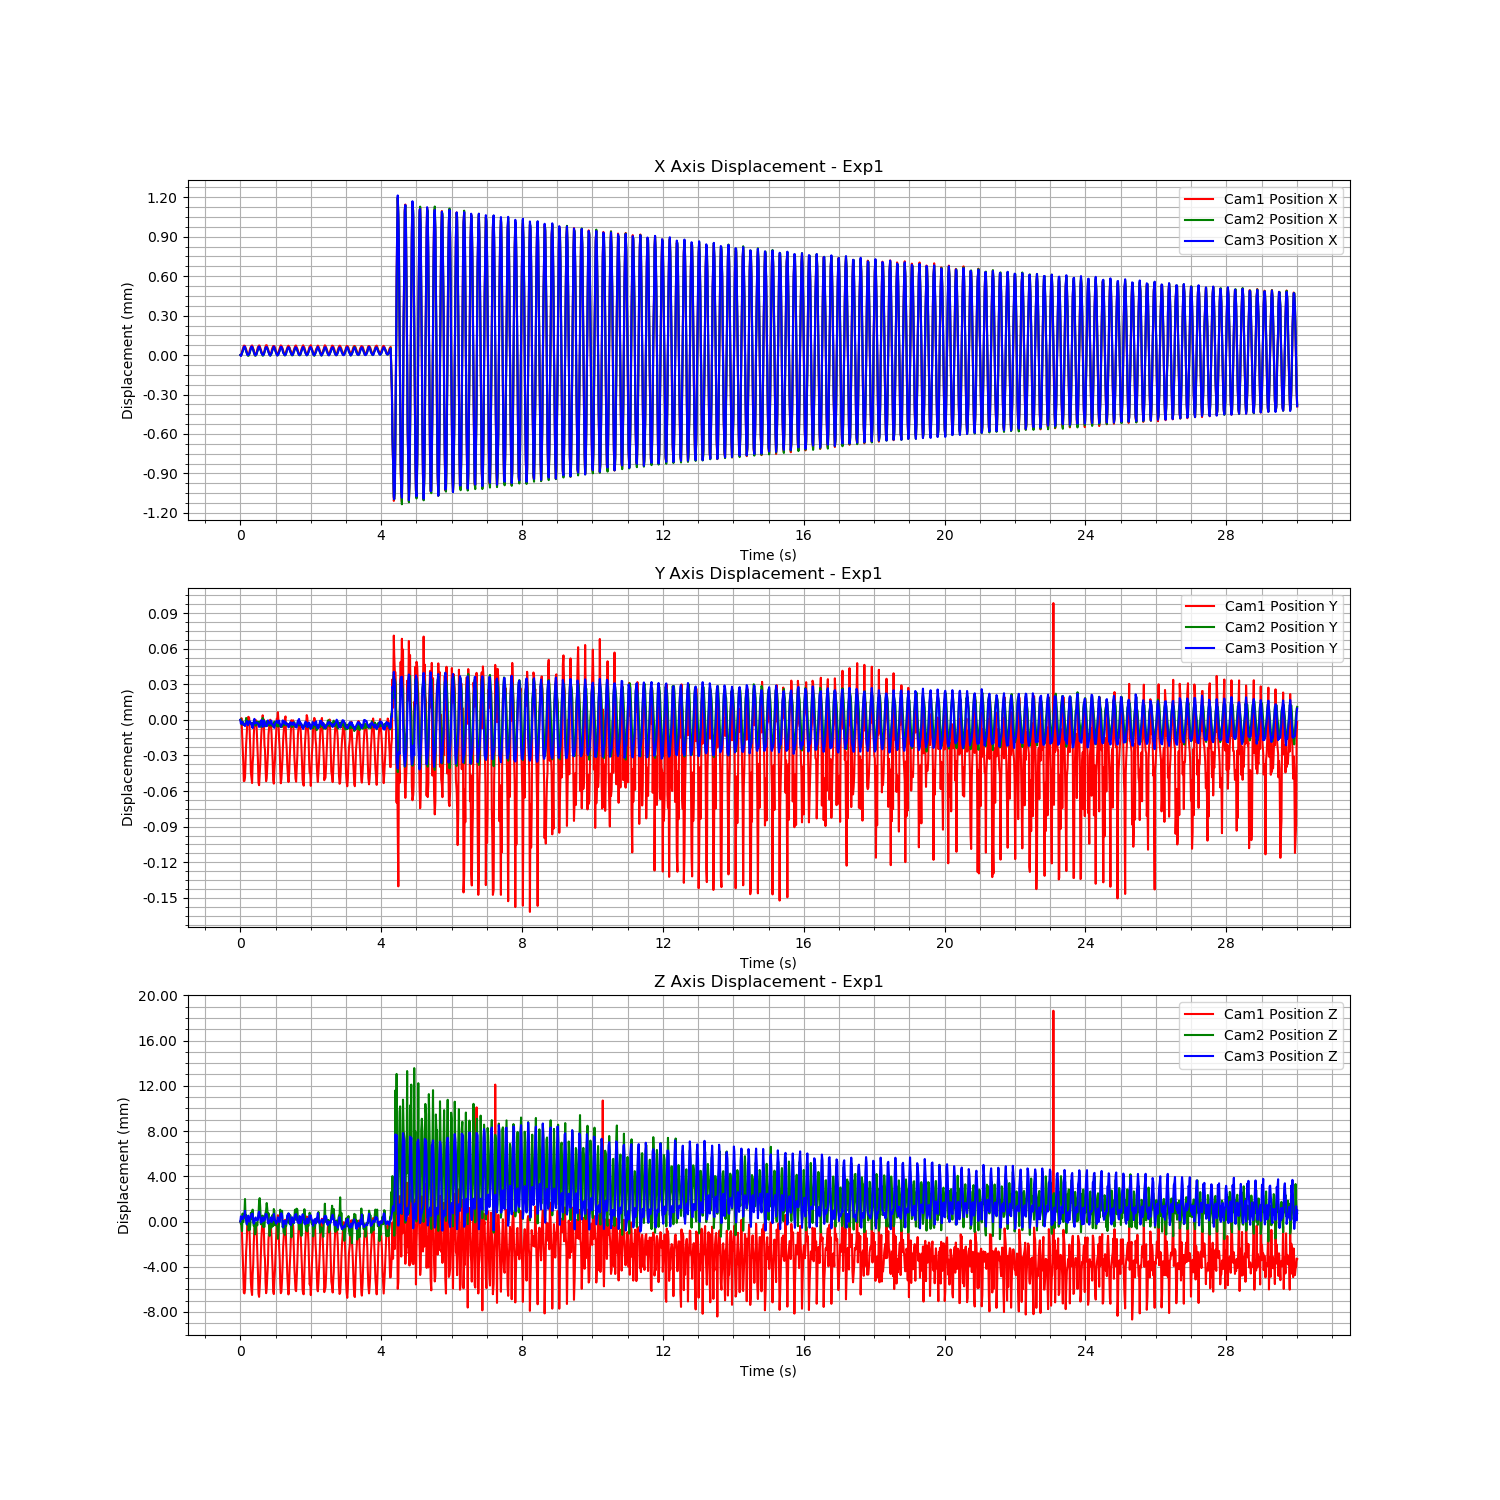

Data behind this chart, as committed beside it:
Time (s), Cam1 Fiducial ID, Cam1 Position X, Cam1 Position Y, Cam1 Position Z, Cam1 Rotation X, Cam1 Rotation Y, Cam1 Rotation Z, Cam1 Rotation W, Cam2 Fiducial ID, Cam2 Position X, Cam2 Position Y, Cam2 Position Z, Cam2 Rotation X, Cam2 Rotation Y, Cam2 Rotation Z, Cam2 Rotation W, Cam3 Fiducial ID, Cam3 Position X, Cam3 Position Y, Cam3 Position Z, Cam3 Rotation X, Cam3 Rotation Y, Cam3 Rotation Z
1723114430, 9, 0.001251, 0.01099, 1.329, -0.9706, 0.004277, -0.01906, 0.2398, 9, -0.002736, 0.003177, 2.347, 0.9784, -0.004003, 5.038616678745106e-06, 0.2065, 9, 0.008165, -0.001303, 1.076, -0.9977, -0.001656, -0.02151
1723114430, 9, 0.001247, 0.01099, 1.329, -0.9706, 0.00436, -0.01879, 0.2399, 9, -0.002738, 0.003178, 2.347, 0.9784, -0.003927, -0.0002669, 0.2066, 9, 0.008158, -0.001306, 1.076, -0.9979, -0.00149, -0.02065
1723114430, 9, 0.001256, 0.011, 1.329, -0.9706, 0.004407, -0.01893, 0.2398, 9, -0.002733, 0.003176, 2.347, 0.9784, -0.004069, 0.0001526, 0.2065, 9, 0.008168, -0.001304, 1.076, -0.9978, -0.001605, -0.0202
1723114430, 9, 0.001276, 0.01098, 1.328, -0.9705, 0.004175, -0.01941, 0.2404, 9, -0.00272, 0.003173, 2.347, 0.9784, -0.004176, 0.0006966, 0.2069, 9, 0.008184, -0.001305, 1.076, -0.9978, -0.001848, -0.02177
1723114430, 9, 0.001293, 0.01097, 1.326, -0.9702, 0.004048, -0.01977, 0.2416, 9, -0.002711, 0.003176, 2.348, 0.9785, -0.004074, 0.0005021, 0.2061, 9, 0.008194, -0.001304, 1.076, -0.9978, -0.001801, -0.02145
1723114430, 9, 0.001307, 0.01096, 1.324, -0.9699, 0.004218, -0.01906, 0.2429, 9, -0.002694, 0.003174, 2.347, 0.9785, -0.004184, 0.0005796, 0.2063, 9, 0.008213, -0.001306, 1.076, -0.9978, -0.00163, -0.01807
1723114430, 9, 0.001322, 0.01094, 1.323, -0.9695, 0.004491, -0.01819, 0.2442, 9, -0.002683, 0.003174, 2.348, 0.9785, -0.004099, 0.0004794, 0.2061, 9, 0.008225, -0.001307, 1.076, -0.9979, -0.00134, -0.01473
1723114430, 9, 0.001322, 0.01094, 1.322, -0.9695, 0.00443, -0.01833, 0.2443, 9, -0.002674, 0.003173, 2.348, 0.9785, -0.004037, 0.0003398, 0.206, 9, 0.008231, -0.001306, 1.076, -0.9979, -0.001366, -0.01458
1723114430, 9, 0.00132, 0.01095, 1.323, -0.9696, 0.004355, -0.01849, 0.244, 9, -0.002678, 0.003174, 2.349, 0.9787, -0.004004, 0.000463, 0.2052, 9, 0.008227, -0.001308, 1.077, -0.998, -0.001498, -0.01696
1723114430, 9, 0.001304, 0.01096, 1.324, -0.9698, 0.004139, -0.01944, 0.243, 9, -0.00269, 0.003175, 2.348, 0.9785, -0.003967, 0.0001028, 0.2061, 9, 0.00821, -0.001306, 1.076, -0.9978, -0.00173, -0.02006
1723114430, 9, 0.001295, 0.01097, 1.326, -0.9702, 0.004039, -0.01962, 0.2417, 9, -0.002705, 0.003179, 2.348, 0.9785, -0.004111, 0.0003303, 0.2061, 9, 0.008195, -0.001305, 1.076, -0.9977, -0.001842, -0.02276
1723114430, 9, 0.001276, 0.01098, 1.327, -0.9703, 0.004095, -0.01967, 0.2409, 9, -0.002721, 0.003176, 2.347, 0.9784, -0.004047, 0.0002055, 0.2065, 9, 0.00818, -0.001303, 1.076, -0.9976, -0.001975, -0.02343
1723114430, 9, 0.001258, 0.01099, 1.329, -0.9706, 0.00429, -0.01937, 0.2397, 9, -0.002732, 0.003176, 2.347, 0.9784, -0.004024, 9.058029996838893e-05, 0.2065, 9, 0.008168, -0.001304, 1.076, -0.9977, -0.001752, -0.02136
1723114430, 9, 0.001251, 0.011, 1.329, -0.9707, 0.004532, -0.01839, 0.2396, 9, -0.00274, 0.003176, 2.348, 0.9784, -0.003861, -0.0005015, 0.2065, 9, 0.008163, -0.001307, 1.076, -0.9979, -0.001496, -0.0217
1723114430, 9, 0.001255, 0.011, 1.329, -0.9707, 0.004388, -0.0189, 0.2397, 9, -0.002741, 0.003176, 2.347, 0.9784, -0.003902, -0.0001541, 0.2067, 9, 0.008168, -0.001306, 1.076, -0.9979, -0.00156, -0.02106
1723114430, 9, 0.001264, 0.011, 1.329, -0.9706, 0.004323, -0.01896, 0.2397, 9, -0.002731, 0.003176, 2.347, 0.9784, -0.004085, 0.0002647, 0.2068, 9, 0.008175, -0.001305, 1.076, -0.9977, -0.001732, -0.02122
1723114430, 9, 0.001288, 0.01098, 1.327, -0.9703, 0.004282, -0.01951, 0.2409, 9, -0.002718, 0.003175, 2.347, 0.9783, -0.004102, 0.0005647, 0.207, 9, 0.00819, -0.001304, 1.076, -0.9977, -0.001769, -0.02188
1723114430, 9, 0.001304, 0.01097, 1.325, -0.97, 0.004211, -0.01925, 0.2424, 9, -0.0027, 0.003175, 2.347, 0.9784, -0.004046, 0.000654, 0.2065, 9, 0.008203, -0.001305, 1.076, -0.9978, -0.001849, -0.02068
1723114430, 9, 0.001313, 0.01095, 1.323, -0.9697, 0.004336, -0.01856, 0.2435, 9, -0.00269, 0.003174, 2.348, 0.9785, -0.004196, 0.0007995, 0.206, 9, 0.008217, -0.001305, 1.076, -0.9978, -0.00159, -0.01779
1723114430, 9, 0.001321, 0.01095, 1.323, -0.9696, 0.004443, -0.01824, 0.2439, 9, -0.002681, 0.003175, 2.348, 0.9785, -0.003927, 6.510362579710461e-05, 0.2062, 9, 0.00823, -0.001307, 1.077, -0.998, -0.001339, -0.01417
1723114430, 9, 0.001324, 0.01094, 1.322, -0.9695, 0.00443, -0.01824, 0.2444, 9, -0.002681, 0.003174, 2.348, 0.9785, -0.003956, 0.0003166, 0.2062, 9, 0.008228, -0.001308, 1.077, -0.9979, -0.00152, -0.01675
1723114430, 9, 0.001315, 0.01096, 1.324, -0.9698, 0.004298, -0.01899, 0.2429, 9, -0.002683, 0.003175, 2.348, 0.9786, -0.003994, 0.0004949, 0.2058, 9, 0.008218, -0.001309, 1.077, -0.9979, -0.001644, -0.01819
1723114430, 9, 0.001298, 0.01096, 1.325, -0.9699, 0.003996, -0.01974, 0.2425, 9, -0.00269, 0.003174, 2.347, 0.9785, -0.004041, 0.0002025, 0.2062, 9, 0.0082, -0.001306, 1.076, -0.9977, -0.001839, -0.02175
1723114430, 9, 0.001288, 0.01098, 1.327, -0.9703, 0.004086, -0.01983, 0.2409, 9, -0.002712, 0.003175, 2.347, 0.9784, -0.003995, 5.674729298743423e-06, 0.2067, 9, 0.008188, -0.001304, 1.076, -0.9976, -0.001903, -0.02323
1723114430, 9, 0.001268, 0.01099, 1.328, -0.9706, 0.004335, -0.01939, 0.24, 9, -0.002727, 0.003176, 2.347, 0.9784, -0.004011, -0.0002192, 0.2065, 9, 0.008177, -0.001302, 1.076, -0.9977, -0.001835, -0.02267
1723114430, 9, 0.001249, 0.01099, 1.329, -0.9706, 0.004325, -0.01881, 0.24, 9, -0.002739, 0.003176, 2.346, 0.9784, -0.004083, 0.0004157, 0.2069, 9, 0.008165, -0.001306, 1.076, -0.9978, -0.001638, -0.02143
1723114430, 9, 0.00125, 0.01099, 1.329, -0.9706, 0.004221, -0.01928, 0.2398, 9, -0.00274, 0.003173, 2.346, 0.9783, -0.004089, 0.0005358, 0.207, 9, 0.008163, -0.001305, 1.076, -0.9978, -0.001544, -0.02
1723114430, 9, 0.001261, 0.01099, 1.329, -0.9706, 0.004391, -0.01902, 0.2398, 9, -0.002733, 0.003175, 2.347, 0.9785, -0.003985, 1.78985718055253e-05, 0.2064, 9, 0.008167, -0.001305, 1.076, -0.9977, -0.001658, -0.02093
1723114430, 9, 0.001274, 0.01099, 1.328, -0.9704, 0.004223, -0.0195, 0.2406, 9, -0.002724, 0.003176, 2.347, 0.9784, -0.004077, 0.000417, 0.2068, 9, 0.008182, -0.001305, 1.076, -0.9978, -0.001789, -0.02197
1723114430, 9, 0.001295, 0.01097, 1.326, -0.9701, 0.004255, -0.01942, 0.2417, 9, -0.002708, 0.003176, 2.347, 0.9784, -0.004198, 0.0006686, 0.2067, 9, 0.008195, -0.001305, 1.076, -0.9978, -0.00177, -0.02081
1723114430, 9, 0.001311, 0.01096, 1.324, -0.9699, 0.0043, -0.01904, 0.2427, 9, -0.002697, 0.003176, 2.348, 0.9785, -0.004058, 0.0003856, 0.2062, 9, 0.008207, -0.001305, 1.076, -0.9978, -0.0017, -0.01983
1723114430, 9, 0.001317, 0.01094, 1.322, -0.9695, 0.004433, -0.01833, 0.2444, 9, -0.002681, 0.003173, 2.348, 0.9785, -0.004103, 0.000626, 0.206, 9, 0.008224, -0.001307, 1.077, -0.9979, -0.001426, -0.01547
1723114430, 9, 0.001324, 0.01094, 1.322, -0.9695, 0.004495, -0.01803, 0.2443, 9, -0.002674, 0.003174, 2.349, 0.9787, -0.004085, 0.0002832, 0.2053, 9, 0.008231, -0.001308, 1.077, -0.998, -0.001382, -0.01584
1723114430, 9, 0.001322, 0.01095, 1.323, -0.9696, 0.004418, -0.01843, 0.2439, 9, -0.00268, 0.003176, 2.349, 0.9787, -0.004081, 0.0008181, 0.2054, 9, 0.008222, -0.001308, 1.076, -0.9979, -0.001598, -0.01806
1723114430, 9, 0.001306, 0.01096, 1.324, -0.9698, 0.00421, -0.01915, 0.2431, 9, -0.002693, 0.003174, 2.349, 0.9786, -0.004018, 0.0005329, 0.2056, 9, 0.008209, -0.001307, 1.076, -0.9978, -0.001804, -0.02089
1723114430, 9, 0.001292, 0.01097, 1.326, -0.9701, 0.003996, -0.01991, 0.2417, 9, -0.002701, 0.003172, 2.347, 0.9785, -0.003967, 0.0004996, 0.2064, 9, 0.008193, -0.001304, 1.076, -0.9977, -0.001894, -0.02253
1723114430, 9, 0.001277, 0.01098, 1.327, -0.9704, 0.004108, -0.01978, 0.2407, 9, -0.002719, 0.003175, 2.347, 0.9785, -0.003954, -9.946215337658395e-05, 0.2063, 9, 0.008183, -0.001303, 1.076, -0.9976, -0.00189, -0.02339
1723114430, 9, 0.001258, 0.01099, 1.329, -0.9706, 0.004185, -0.01932, 0.24, 9, -0.002729, 0.003174, 2.347, 0.9785, -0.003947, -0.0001376, 0.2063, 9, 0.008172, -0.001304, 1.076, -0.9977, -0.00181, -0.02203
1723114430, 9, 0.001253, 0.011, 1.329, -0.9707, 0.00438, -0.01916, 0.2394, 9, -0.00274, 0.003179, 2.348, 0.9785, -0.004052, 0.0003885, 0.2061, 9, 0.008167, -0.001308, 1.076, -0.9979, -0.001672, -0.02091
1723114430, 9, 0.001251, 0.01099, 1.329, -0.9706, 0.004462, -0.01868, 0.2399, 9, -0.002738, 0.003176, 2.347, 0.9783, -0.004075, 3.843721319040508e-05, 0.2069, 9, 0.008164, -0.001306, 1.076, -0.9978, -0.001617, -0.02075
1723114430, 9, 0.001266, 0.011, 1.328, -0.9706, 0.004411, -0.01893, 0.2399, 9, -0.002732, 0.003176, 2.347, 0.9783, -0.004198, 0.0005957, 0.2069, 9, 0.008173, -0.001303, 1.076, -0.9978, -0.001709, -0.02127
1723114430, 9, 0.00128, 0.01097, 1.326, -0.9701, 0.004116, -0.01972, 0.2419, 9, -0.002717, 0.003172, 2.347, 0.9783, -0.004208, 0.0003924, 0.2069, 9, 0.008188, -0.001304, 1.076, -0.9978, -0.001755, -0.02147
1723114430, 9, 0.001302, 0.01097, 1.326, -0.97, 0.00421, -0.01905, 0.2423, 9, -0.002699, 0.003174, 2.348, 0.9785, -0.004039, 0.0002563, 0.2063, 9, 0.008202, -0.001305, 1.076, -0.9978, -0.001721, -0.02005
1723114430, 9, 0.001315, 0.01095, 1.324, -0.9697, 0.004344, -0.0188, 0.2436, 9, -0.002687, 0.003173, 2.348, 0.9785, -0.003893, 0.0001782, 0.206, 9, 0.008219, -0.001308, 1.077, -0.9979, -0.001581, -0.01761
1723114430, 9, 0.001326, 0.01094, 1.323, -0.9695, 0.004433, -0.01821, 0.2443, 9, -0.002679, 0.003174, 2.348, 0.9786, -0.004036, 0.0008518, 0.2058, 9, 0.008226, -0.001307, 1.077, -0.998, -0.001458, -0.01639
1723114430, 9, 0.001325, 0.01095, 1.323, -0.9696, 0.004487, -0.01816, 0.2439, 9, -0.002678, 0.003176, 2.349, 0.9787, -0.004048, 9.049413632634189e-05, 0.2054, 9, 0.008225, -0.001308, 1.076, -0.9979, -0.001503, -0.01625
1723114430, 9, 0.001312, 0.01096, 1.324, -0.9698, 0.004298, -0.0188, 0.2431, 9, -0.002685, 0.003172, 2.348, 0.9786, -0.004036, -5.1932883165403816e-05, 0.2059, 9, 0.008216, -0.001307, 1.076, -0.9978, -0.001658, -0.01858
1723114430, 9, 0.001299, 0.01097, 1.325, -0.97, 0.004078, -0.01967, 0.2424, 9, -0.002697, 0.003173, 2.347, 0.9784, -0.003983, 0.000101, 0.2066, 9, 0.008198, -0.001303, 1.076, -0.9977, -0.001875, -0.02107
1723114430, 9, 0.001287, 0.01098, 1.327, -0.9704, 0.004024, -0.01998, 0.2408, 9, -0.002712, 0.003175, 2.348, 0.9785, -0.003971, -0.0001758, 0.2061, 9, 0.008187, -0.001305, 1.076, -0.9977, -0.001896, -0.02342
1723114430, 9, 0.001268, 0.01099, 1.328, -0.9705, 0.004335, -0.01912, 0.2403, 9, -0.002726, 0.003174, 2.347, 0.9784, -0.004073, 0.0001755, 0.2068, 9, 0.008175, -0.001305, 1.076, -0.9977, -0.001829, -0.02256
1723114430, 9, 0.001253, 0.01099, 1.329, -0.9707, 0.004356, -0.01897, 0.2397, 9, -0.002735, 0.003173, 2.346, 0.9783, -0.003992, 8.793323798231197e-05, 0.2073, 9, 0.008165, -0.001305, 1.076, -0.9977, -0.001715, -0.022
1723114430, 9, 0.001251, 0.01099, 1.329, -0.9706, 0.004346, -0.01889, 0.2397, 9, -0.00274, 0.003173, 2.347, 0.9784, -0.004039, -1.661989149970397e-05, 0.2068, 9, 0.008161, -0.001306, 1.076, -0.9978, -0.001618, -0.02094
1723114430, 9, 0.001261, 0.01099, 1.328, -0.9706, 0.004342, -0.01929, 0.2399, 9, -0.002734, 0.003175, 2.347, 0.9785, -0.004016, 0.0004683, 0.2064, 9, 0.008172, -0.001303, 1.076, -0.9979, -0.00165, -0.02091
1723114430, 9, 0.001276, 0.01098, 1.327, -0.9704, 0.004152, -0.01964, 0.2408, 9, -0.002723, 0.003174, 2.347, 0.9784, -0.004121, 0.0005416, 0.2067, 9, 0.008181, -0.001304, 1.076, -0.9977, -0.001784, -0.02119
1723114430, 9, 0.001296, 0.01097, 1.326, -0.9702, 0.004126, -0.01967, 0.2415, 9, -0.002709, 0.003173, 2.348, 0.9785, -0.004039, 0.0002631, 0.2064, 9, 0.008194, -0.001306, 1.076, -0.9977, -0.001791, -0.02132
1723114430, 9, 0.00131, 0.01096, 1.325, -0.9699, 0.004203, -0.01904, 0.2429, 9, -0.002692, 0.003172, 2.348, 0.9785, -0.004036, 0.000594, 0.2061, 9, 0.008208, -0.001307, 1.076, -0.9978, -0.001696, -0.01905
1723114431, 9, 0.00132, 0.01094, 1.323, -0.9696, 0.004409, -0.01838, 0.2441, 9, -0.002684, 0.003172, 2.347, 0.9784, -0.004041, 0.0005197, 0.2065, 9, 0.008218, -0.001307, 1.076, -0.9978, -0.001518, -0.01581
1723114431, 9, 0.001319, 0.01094, 1.322, -0.9695, 0.004444, -0.01837, 0.2444, 9, -0.002679, 0.003173, 2.348, 0.9786, -0.004169, 0.0007492, 0.2058, 9, 0.00823, -0.001309, 1.077, -0.998, -0.001412, -0.01578
1723114431, 9, 0.001319, 0.01095, 1.324, -0.9697, 0.004368, -0.0185, 0.2435, 9, -0.002683, 0.003176, 2.348, 0.9786, -0.003947, 0.0001425, 0.2059, 9, 0.00822, -0.001309, 1.076, -0.9979, -0.00158, -0.01738
1723114431, 9, 0.001308, 0.01096, 1.325, -0.9699, 0.004121, -0.01938, 0.2427, 9, -0.002691, 0.003174, 2.347, 0.9784, -0.004034, 0.0003875, 0.2067, 9, 0.008204, -0.001306, 1.076, -0.9978, -0.001768, -0.02084
... 1,740 more rows
